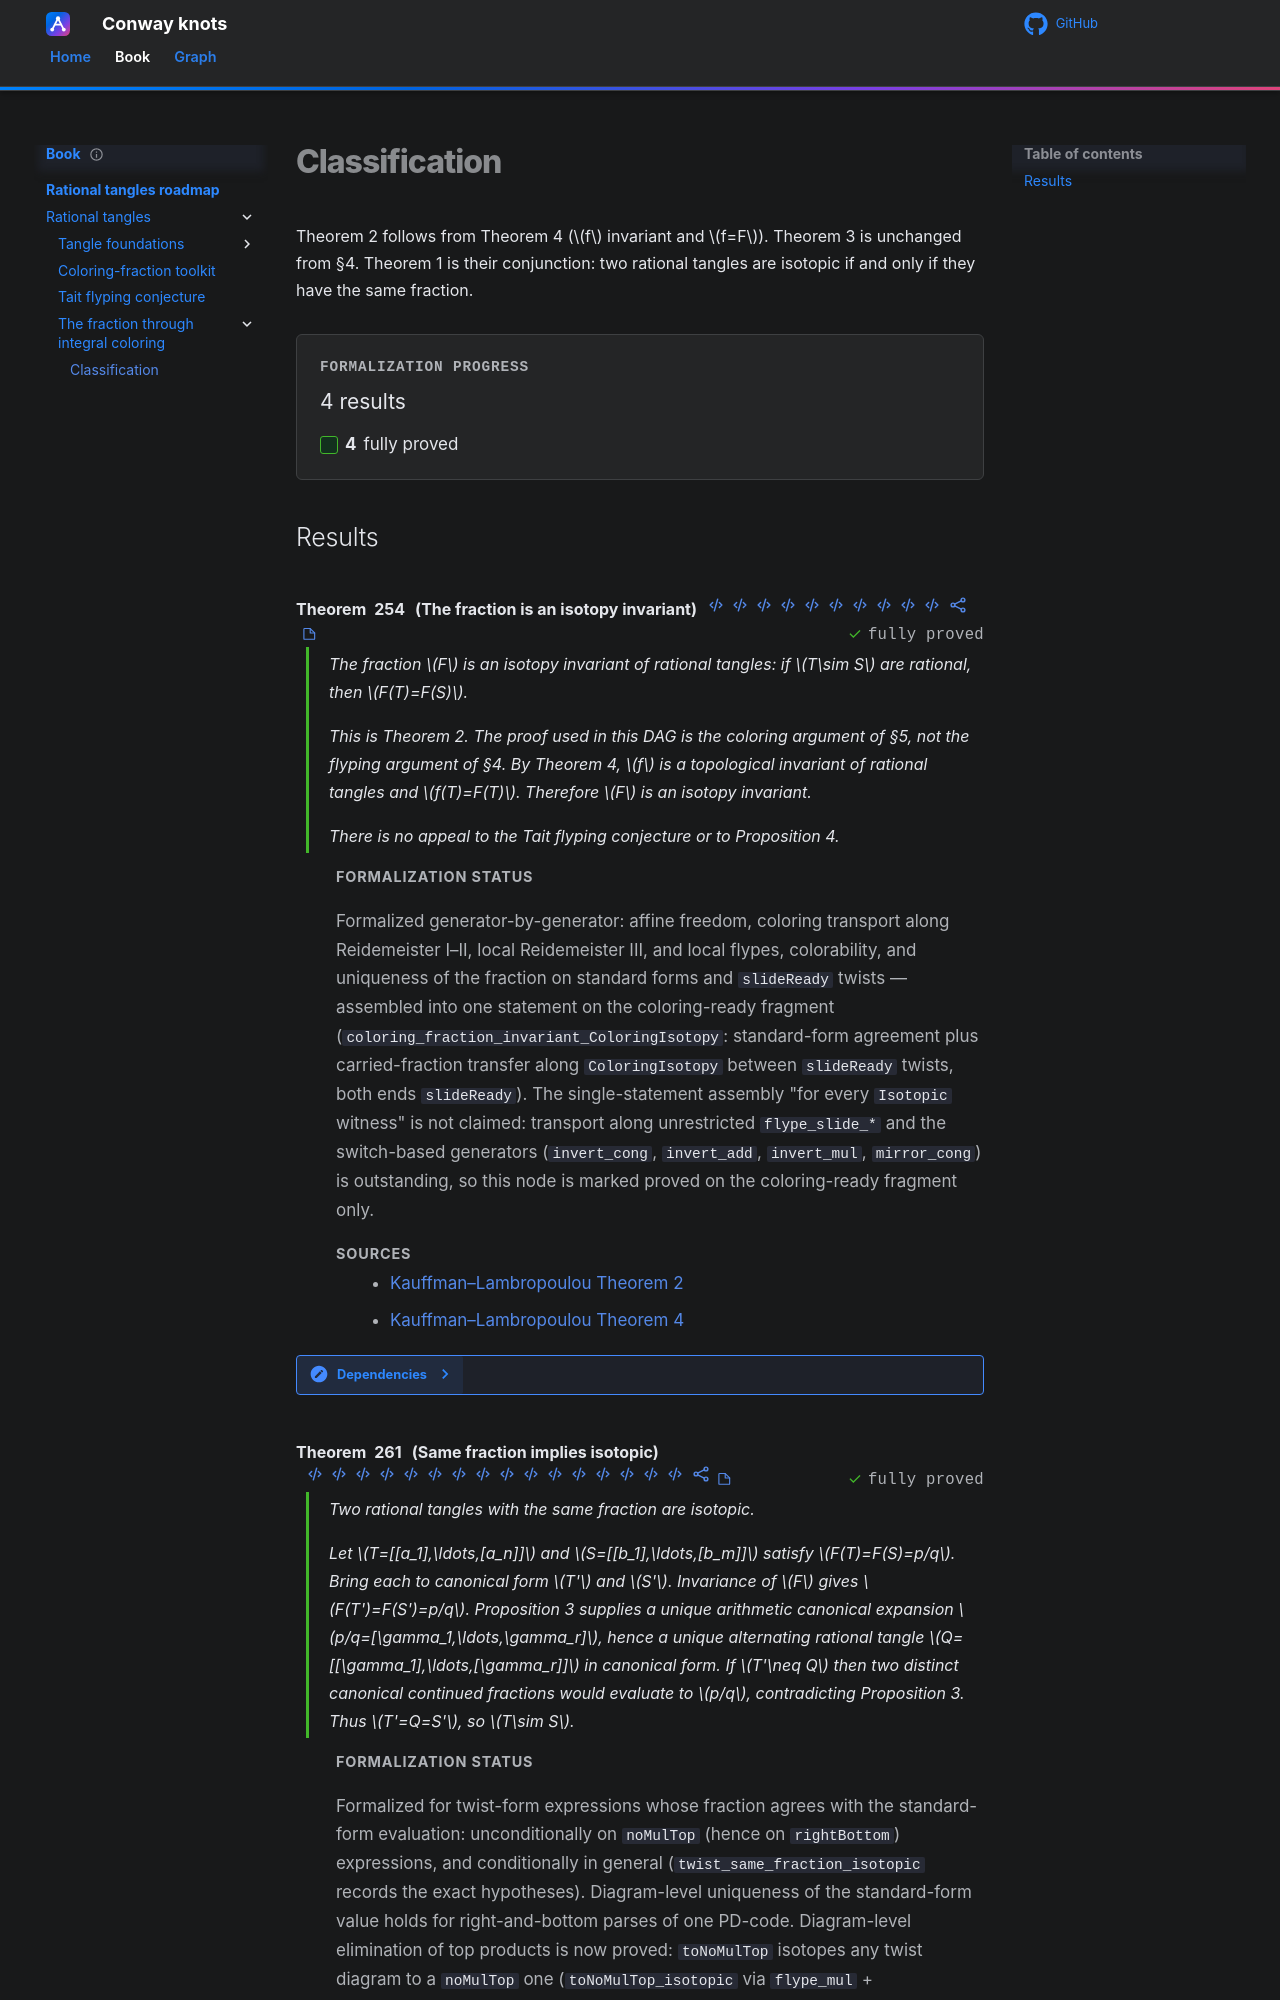

repository: tangentproofs/conway-knots · page: roadmap/rational-tangles/theorems/classification/index.html · generator: mkdocs

# Classification

Theorem 2 follows from Theorem 4 ($f$ invariant and $f=F$). Theorem 3 is
unchanged from §4. Theorem 1 is their conjunction: two rational tangles are
isotopic if and only if they have the same fraction.
